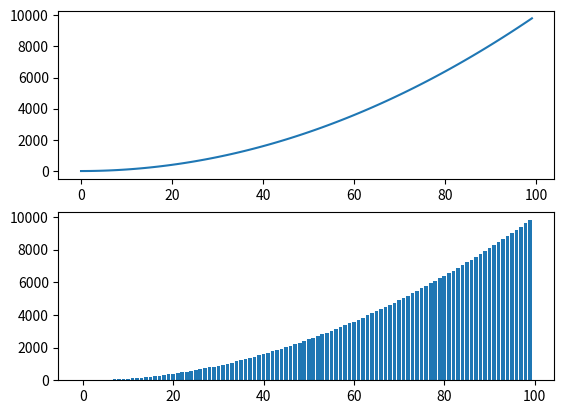

Write the Python code that produced this figure.
# -*- coding: utf-8 -*-
import matplotlib.pyplot as plt

fig = plt.figure()

# 가로
ax1 = fig.add_subplot(2, 1, 1)
ax2 = fig.add_subplot(2, 1, 2)



# ax1 = fig.add_subplot(1, 2, 1)
# ax2 = fig.add_subplot(1, 2, 2)

# 세로
# plt.show()


x = range(0, 100)
y = [v*v for v in x]
ax1.plot(x, y)
ax2.bar(x, y)
plt.show()
